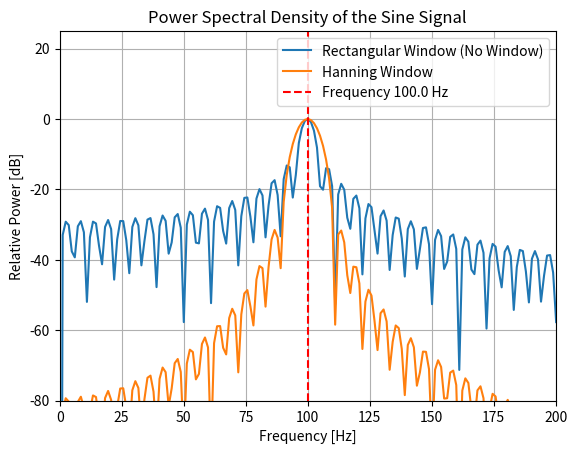

This figure's Python source:
import numpy as np
import matplotlib.pyplot as plt

#Given
A = 1.0             #Amplitude [V]
f0 = 100.0          #Frequency [Hz]
deltaT = 0.2e-3     #Sampling time [s]
N = 900             #Number of samples

fs = 1 / deltaT     #Sampling frequency
fN = fs / 2         #Nyquist frequency

#Time vector (900 samples)
t = np.arange(N) * deltaT

#Sine signal
x = A * np.sin(2 * np.pi * f0 * t)

NFFT = 4096  #Number of points in FFT (next power of 2 above N)

x_padding = np.zeros(NFFT)      #Zero padded signal
x_padding[:N] = x               #Copy original signal into padded array

X = np.fft.fft(x_padding, n=NFFT)  #FFT computation

df = fs / NFFT              #Frequency resolution
f = np.arange(NFFT) * df    #Frequency vector

print(rf"Sampling frequency $f_s$ = {fs} Hz")
print(rf"Nyquist frequency $f_N$ = {fN} Hz")

S_xx = np.abs(X)**2 / NFFT  #Power spectral density

x_mag = np.abs(X)
x_mag[x_mag == 0] = np.finfo(float).eps  #Avoid log(0) issues
Sxx_bb = 20 * np.log10(x_mag) #Magnitude in dB
Sxx_bb = Sxx_bb - np.max(Sxx_bb)  #Normalize to 0 dB max

w = np.hanning(len(x))  #Hanning window
w_win = x * w  #Windowed signal

X_rect = np.fft.fft(w_win, n=NFFT)  #FFT computation of windowed signal
S_rect = 20 * np.log10(np.abs(X_rect))
S_rect = S_rect - np.max(S_rect)  #Normalize to 0 dB max

X_hanning = np.fft.fft(w_win, n=NFFT)  #FFT computation of windowed signal
S_hanning = 20 * np.log10(np.abs(X_hanning))
S_hanning = S_hanning - np.max(S_hanning)  #Normalize to 0 dB max

plt.plot(f, Sxx_bb, label='Rectangular Window (No Window)')
plt.plot(f, S_hanning, label='Hanning Window')
plt.axvline(x=f0, color='r', linestyle='--', label=f'Frequency {f0} Hz')
plt.legend()
plt.xlim(0, 200)
plt.ylim(-80, 25)
plt.xlabel('Frequency [Hz]')
plt.ylabel('Relative Power [dB]')
plt.title('Power Spectral Density of the Sine Signal')
plt.grid(True)
plt.show()

